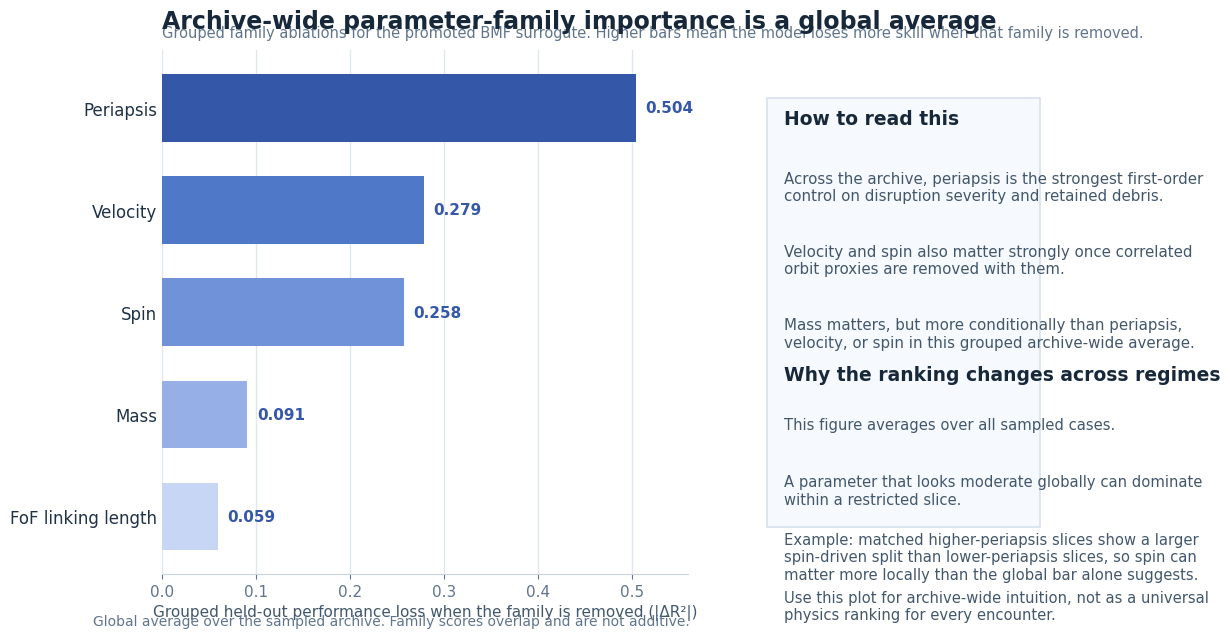

Recreate this plot in Python.
#!/usr/bin/env python3
"""Create a simpler archive-wide importance figure with a regime-dependent caveat.

This intentionally replaces a raw global permutation-importance story with a
parameter-family grouped-ablation summary that is easier to explain and harder
to over-interpret.
"""

from __future__ import annotations

from pathlib import Path

import matplotlib.pyplot as plt
import numpy as np


OUT_PNG = Path("eda/plots/physics_feature_importance_inputs_only.png")
OUT_SVG = Path("eda/plots/physics_feature_importance_inputs_only.svg")

# Source: ml/physics_structured_surrogate/reports/physical_parameter_importance_report.md
GLOBAL_DELTA_R2 = {
    "Periapsis": 0.5042,
    "Velocity": 0.2788,
    "Spin": 0.2579,
    "Mass": 0.0910,
    "FoF linking length": 0.0595,
}


def build_plot() -> plt.Figure:
    labels = list(GLOBAL_DELTA_R2.keys())
    values = [GLOBAL_DELTA_R2[label] for label in labels]
    y = np.arange(len(labels))

    plt.style.use("default")
    fig = plt.figure(figsize=(11.4, 6.8), facecolor="white")
    gs = fig.add_gridspec(1, 2, width_ratios=[1.85, 1.0], wspace=0.18)
    ax = fig.add_subplot(gs[0, 0])
    ax_note = fig.add_subplot(gs[0, 1])

    bar_colors = ["#3557A8", "#4F78C8", "#7092D8", "#96AFE6", "#C7D6F4"]
    bars = ax.barh(y, values, color=bar_colors, edgecolor="none", height=0.66)
    ax.invert_yaxis()

    ax.set_xlim(0, 0.56)
    ax.set_yticks(y)
    ax.set_yticklabels(labels, fontsize=12, color="#203247")
    ax.set_xlabel("Grouped held-out performance loss when the family is removed (|ΔR²|)", fontsize=11, color="#42576C")
    ax.set_title(
        "Archive-wide parameter-family importance is a global average",
        loc="left",
        fontsize=17,
        fontweight="bold",
        color="#17283A",
        pad=16,
    )
    ax.text(
        0,
        1.02,
        "Grouped family ablations for the promoted BMF surrogate. Higher bars mean the model loses more skill when that family is removed.",
        transform=ax.transAxes,
        fontsize=10.5,
        color="#60758D",
        va="bottom",
    )

    ax.grid(axis="x", color="#DFE7EF", linewidth=1)
    ax.set_axisbelow(True)
    for spine in ("top", "right", "left"):
        ax.spines[spine].set_visible(False)
    ax.spines["bottom"].set_color("#C8D4E0")
    ax.tick_params(axis="x", colors="#60758D", labelsize=11)
    ax.tick_params(axis="y", length=0)

    for rect, value in zip(bars, values):
        ax.text(
            value + 0.01,
            rect.get_y() + rect.get_height() / 2,
            f"{value:.3f}",
            va="center",
            ha="left",
            fontsize=11,
            color="#3557A8",
            fontweight="bold",
        )

    ax_note.axis("off")
    ax_note.set_xlim(0, 1)
    ax_note.set_ylim(0, 1)
    panel = plt.Rectangle((0.02, 0.09), 0.96, 0.82, facecolor="#F6F9FD", edgecolor="#D7E2EE", linewidth=1.2)
    ax_note.add_patch(panel)

    ax_note.text(0.08, 0.86, "How to read this", fontsize=13.5, fontweight="bold", color="#17283A")
    note_lines = [
        "Across the archive, periapsis is the strongest first-order control on disruption severity and retained debris.",
        "Velocity and spin also matter strongly once correlated orbit proxies are removed with them.",
        "Mass matters, but more conditionally than periapsis, velocity, or spin in this grouped archive-wide average.",
    ]
    y_cursor = 0.77
    for line in note_lines:
        ax_note.text(0.08, y_cursor, line, fontsize=10.8, color="#42576C", wrap=True, va="top")
        y_cursor -= 0.14

    ax_note.text(0.08, 0.37, "Why the ranking changes across regimes", fontsize=13.5, fontweight="bold", color="#17283A")
    caveat_lines = [
        "This figure averages over all sampled cases.",
        "A parameter that looks moderate globally can dominate within a restricted slice.",
        "Example: matched higher-periapsis slices show a larger spin-driven split than lower-periapsis slices, so spin can matter more locally than the global bar alone suggests.",
        "Use this plot for archive-wide intuition, not as a universal physics ranking for every encounter.",
    ]
    y_cursor = 0.30
    for line in caveat_lines:
        ax_note.text(0.08, y_cursor, line, fontsize=10.6, color="#42576C", wrap=True, va="top")
        y_cursor -= 0.11

    fig.text(
        0.065,
        0.035,
        "Global average over the sampled archive. Family scores overlap and are not additive.",
        fontsize=10,
        color="#60758D",
    )
    return fig


def main() -> None:
    OUT_PNG.parent.mkdir(parents=True, exist_ok=True)
    fig = build_plot()
    fig.savefig(OUT_PNG, dpi=220, bbox_inches="tight", facecolor="white")
    fig.savefig(OUT_SVG, bbox_inches="tight", facecolor="white")
    plt.close(fig)
    print(f"Wrote {OUT_PNG}")
    print(f"Wrote {OUT_SVG}")


if __name__ == "__main__":
    main()
